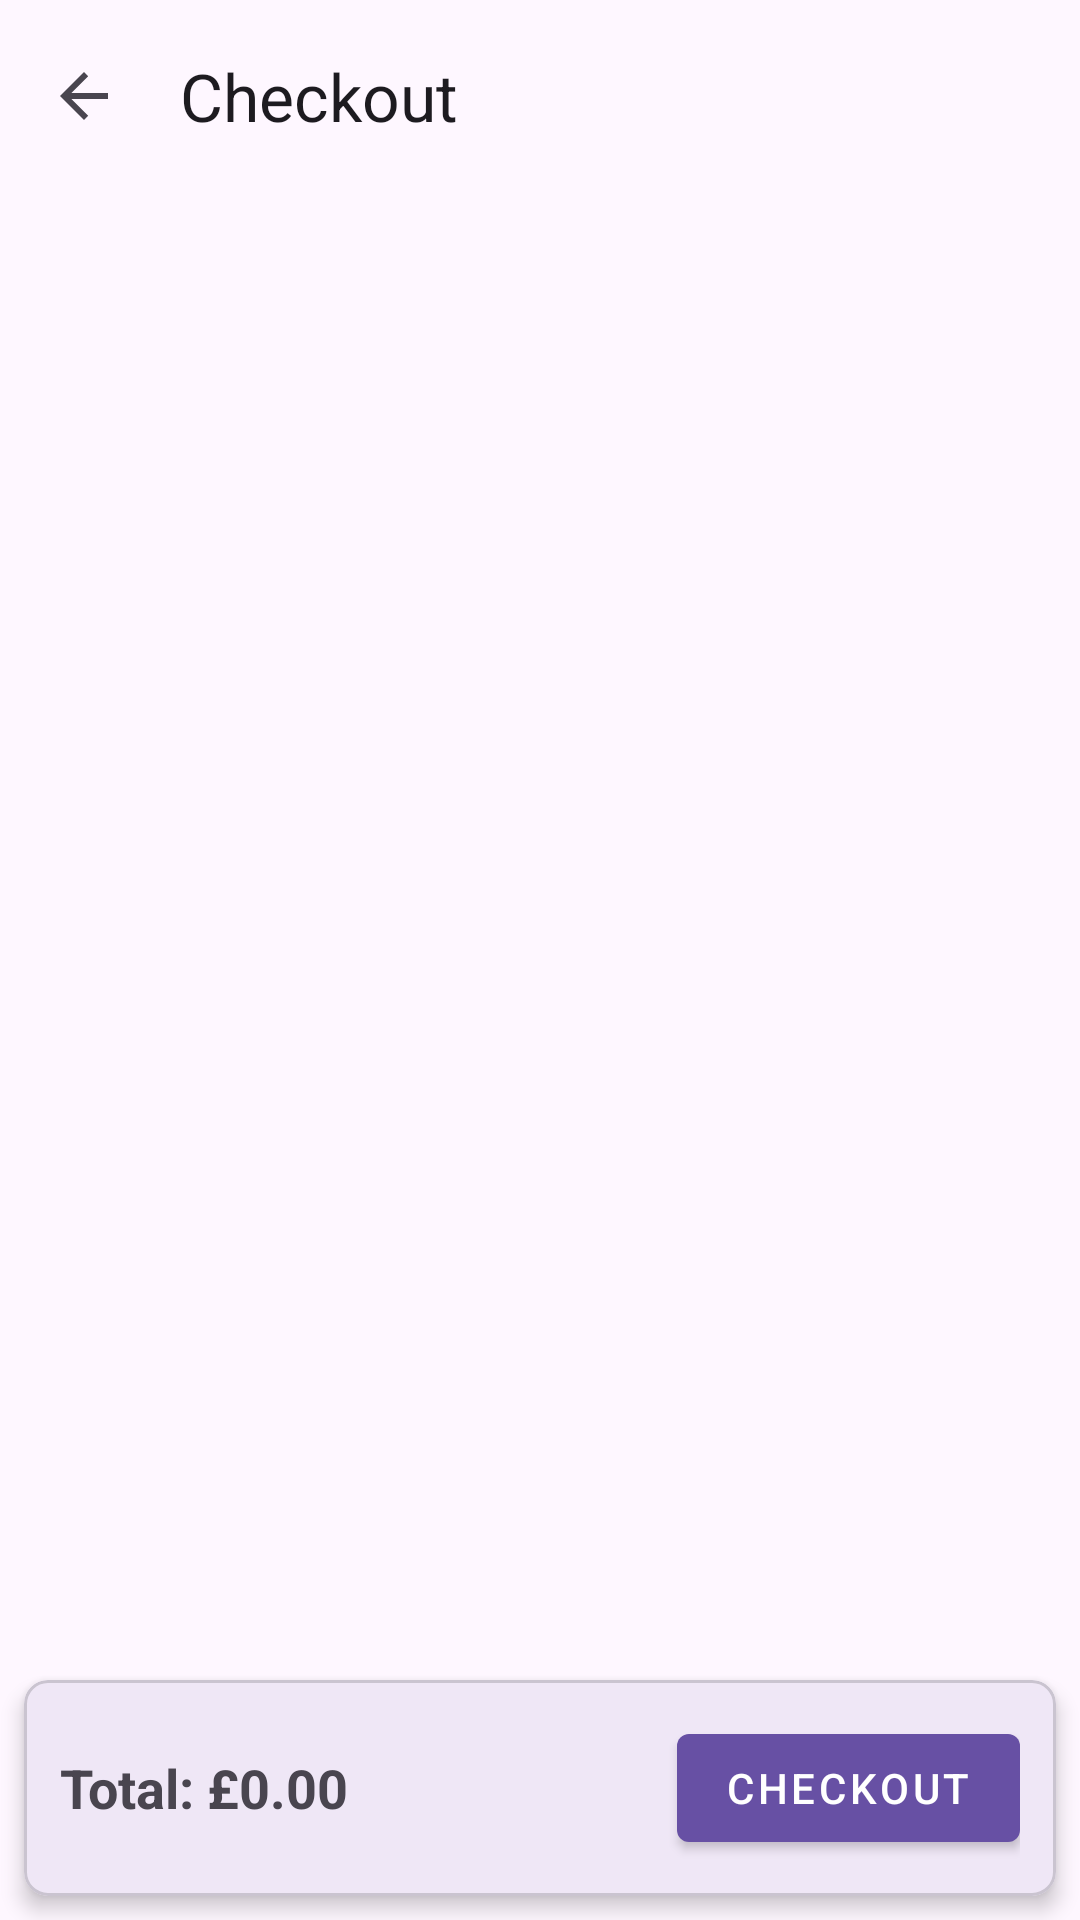

This screen was rendered from an Android layout file. Write that file and the resources it references.
<!-- AndroidManifest.xml: application theme Theme.BrewHaven -->
<!-- res/layout/fragment_cart.xml -->
<?xml version="1.0" encoding="utf-8"?>
<androidx.constraintlayout.widget.ConstraintLayout
    xmlns:android="http://schemas.android.com/apk/res/android"
    xmlns:app="http://schemas.android.com/apk/res-auto"
    android:layout_width="match_parent"
    android:layout_height="match_parent"
    android:background="?attr/colorSurface">

    <com.google.android.material.appbar.MaterialToolbar
        android:id="@+id/toolbar"
        android:layout_width="0dp"
        android:layout_height="wrap_content"
        app:title="Checkout"
        app:navigationIcon="?attr/homeAsUpIndicator"
        app:layout_constraintTop_toTopOf="parent"
        app:layout_constraintStart_toStartOf="parent"
        app:layout_constraintEnd_toEndOf="parent"/>

    <androidx.recyclerview.widget.RecyclerView
        android:id="@+id/cartList"
        android:layout_width="0dp"
        android:layout_height="0dp"
        android:padding="8dp"
        app:layout_constraintTop_toBottomOf="@+id/toolbar"
        app:layout_constraintBottom_toTopOf="@+id/bottomBar"
        app:layout_constraintStart_toStartOf="parent"
        app:layout_constraintEnd_toEndOf="parent"/>

    <TextView
        android:id="@+id/emptyText"
        android:layout_width="wrap_content"
        android:layout_height="wrap_content"
        android:text="Your cart is empty."
        android:textSize="16sp"
        android:visibility="gone"
        app:layout_constraintTop_toTopOf="parent"
        app:layout_constraintBottom_toBottomOf="parent"
        app:layout_constraintStart_toStartOf="parent"
        app:layout_constraintEnd_toEndOf="parent"/>

    <com.google.android.material.card.MaterialCardView
        android:id="@+id/bottomBar"
        android:layout_width="0dp"
        android:layout_height="wrap_content"
        android:layout_margin="8dp"
        app:cardElevation="4dp"
        app:shapeAppearanceOverlay="@style/ShapeAppearance.Material3.MediumComponent"
        app:layout_constraintBottom_toBottomOf="parent"
        app:layout_constraintStart_toStartOf="parent"
        app:layout_constraintEnd_toEndOf="parent">

        <LinearLayout
            android:layout_width="match_parent"
            android:layout_height="wrap_content"
            android:orientation="horizontal"
            android:padding="12dp"
            android:gravity="center_vertical">

            <TextView
                android:id="@+id/totalText"
                android:layout_width="0dp"
                android:layout_height="wrap_content"
                android:text="Total: £0.00"
                android:textStyle="bold"
                android:textSize="18sp"
                android:layout_weight="1"/>

            <com.google.android.material.button.MaterialButton
                android:id="@+id/btnCheckout"
                style="@style/Widget.MaterialComponents.Button"
                android:layout_width="wrap_content"
                android:layout_height="wrap_content"
                android:text="Checkout"/>
        </LinearLayout>
    </com.google.android.material.card.MaterialCardView>
</androidx.constraintlayout.widget.ConstraintLayout>
<!-- resources referenced by this layout -->
<resources>
  <style name="Theme.BrewHaven" parent="Base.Theme.BrewHaven" />
  <style name="Base.Theme.BrewHaven" parent="Theme.Material3.DayNight.NoActionBar">
          
          
      </style>
</resources>
